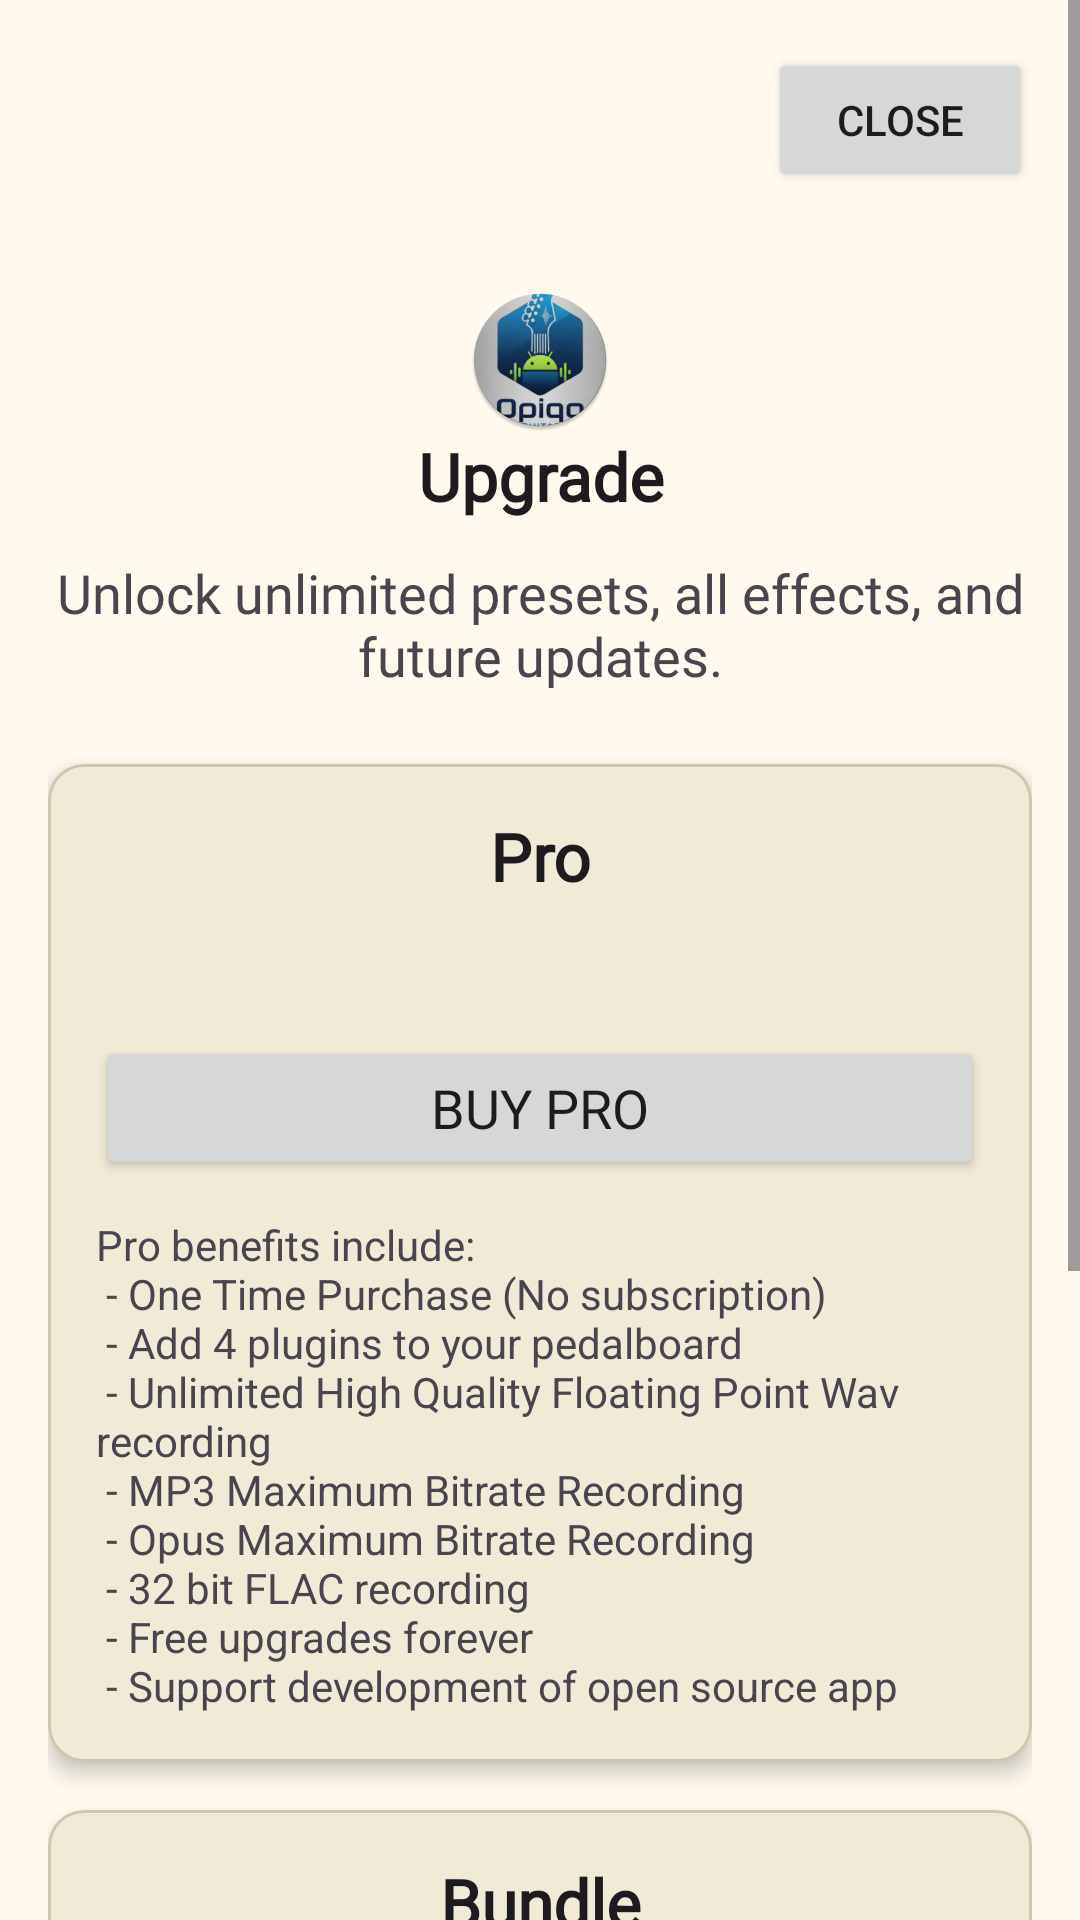

Reconstruct the res/layout file that produces this screen, plus the resources it refers to.
<!-- AndroidManifest.xml: application theme Theme.OpiqoGuitarMultiEffectsProcessor -->
<!-- res/layout/activity_purchase.xml -->
<?xml version="1.0" encoding="utf-8"?>
<ScrollView xmlns:android="http://schemas.android.com/apk/res/android"
    xmlns:app="http://schemas.android.com/apk/res-auto"
    xmlns:tools="http://schemas.android.com/tools"
    android:id="@+id/main"
    android:layout_width="match_parent"
    android:layout_height="match_parent"
    tools:context=".Purchase">

    <LinearLayout
        android:layout_width="match_parent"
        android:layout_height="wrap_content"
        android:orientation="vertical"
        android:padding="16dp">
        <Button
            android:layout_width="wrap_content"
            android:layout_height="wrap_content"
            android:text="Close"
            android:drawableRight="@drawable/baseline_close_24"
            android:layout_gravity="end"
            android:id="@+id/close_purchase"/>
        
        <TextView
            android:id="@+id/tv_title"
            android:layout_width="match_parent"
            android:layout_height="wrap_content"
            android:layout_marginTop="32dp"
            app:drawableTopCompat="@mipmap/ic_launcher_round"
            android:fontFamily="@font/anta"
            android:gravity="center"
            android:text="@string/purchase_title"
            android:textAppearance="@style/TextAppearance.AppCompat.Large"
            android:textStyle="bold" />

        <TextView
            android:id="@+id/tv_description"
            android:layout_width="match_parent"
            android:layout_height="wrap_content"
            android:layout_marginTop="12dp"
            android:fontFamily="@font/anta"
            android:gravity="center"
            android:text="@string/purchase_description"
            android:textAppearance="@style/TextAppearance.AppCompat.Medium" />

        
        <com.google.android.material.card.MaterialCardView
            android:layout_width="match_parent"
            android:layout_height="wrap_content"
            android:layout_marginTop="24dp"
            app:cardCornerRadius="12dp"
            app:cardElevation="4dp">

            <LinearLayout
                android:layout_width="match_parent"
                android:layout_height="wrap_content"
                android:orientation="vertical"
                android:padding="16dp">

                <TextView
                    android:layout_width="match_parent"
                    android:layout_height="wrap_content"
                    android:fontFamily="@font/anta"
                    android:gravity="center"
                    android:text="@string/pro_title"
                    android:textAppearance="@style/TextAppearance.AppCompat.Large"
                    android:textStyle="bold" />

                <TextView
                    android:id="@+id/tv_price"
                    android:layout_width="match_parent"
                    android:layout_height="wrap_content"
                    android:layout_marginTop="4dp"
                    android:fontFamily="@font/anta"
                    android:gravity="center"
                    android:textAppearance="@style/TextAppearance.AppCompat.Large"
                    android:textStyle="bold"
                    tools:text="$4.99" />

                <Button
                    android:id="@+id/btn_purchase"
                    android:layout_width="match_parent"
                    android:layout_height="wrap_content"
                    android:layout_marginTop="12dp"
                    android:fontFamily="@font/anta"
                    android:text="@string/buy_pro"
                    android:textSize="18sp" />

                <TextView
                    android:id="@+id/benefits"
                    android:layout_width="match_parent"
                    android:layout_height="wrap_content"
                    android:layout_marginTop="12dp"
                    android:text="@string/pro_benefits"
                    android:textSize="14sp" />

            </LinearLayout>
        </com.google.android.material.card.MaterialCardView>

        
        <com.google.android.material.card.MaterialCardView
            android:layout_width="match_parent"
            android:layout_height="wrap_content"
            android:layout_marginTop="16dp"
            app:cardCornerRadius="12dp"
            app:cardElevation="4dp">

            <LinearLayout
                android:layout_width="match_parent"
                android:layout_height="wrap_content"
                android:orientation="vertical"
                android:padding="16dp">

                <TextView
                    android:layout_width="match_parent"
                    android:layout_height="wrap_content"
                    android:fontFamily="@font/anta"
                    android:gravity="center"
                    android:text="@string/bundle_title"
                    android:textAppearance="@style/TextAppearance.AppCompat.Large"
                    android:textStyle="bold" />

                <TextView
                    android:id="@+id/tv_price_bundle"
                    android:layout_width="match_parent"
                    android:layout_height="wrap_content"
                    android:layout_marginTop="4dp"
                    android:fontFamily="@font/anta"
                    android:gravity="center"
                    android:textAppearance="@style/TextAppearance.AppCompat.Large"
                    android:textStyle="bold"
                    tools:text="$9.99" />

                <Button
                    android:id="@+id/btn_purchase_bundle"
                    android:layout_width="match_parent"
                    android:layout_height="wrap_content"
                    android:layout_marginTop="12dp"
                    android:fontFamily="@font/anta"
                    android:text="@string/buy_bundle"
                    android:textSize="18sp" />

                <TextView
                    android:id="@+id/benefits_bundle"
                    android:layout_width="match_parent"
                    android:layout_height="wrap_content"
                    android:layout_marginTop="12dp"
                    android:text="@string/bundle_benefits"
                    android:textSize="14sp" />

            </LinearLayout>
        </com.google.android.material.card.MaterialCardView>

        
        <Button
            android:id="@+id/btn_restore"
            style="@style/Widget.AppCompat.Button.Borderless"
            android:layout_width="wrap_content"
            android:layout_height="wrap_content"
            android:layout_gravity="center"
            android:layout_marginTop="16dp"
            android:layout_marginBottom="16dp"
            android:fontFamily="@font/anta"
            android:text="@string/restore_purchase"
            android:textColor="@color/md_theme_onSurface" />

    </LinearLayout>
</ScrollView>
<!-- resources referenced by this layout -->
<resources>
  <color name="md_theme_onSurface">#1E1B11</color>
  <string name="bundle_benefits">
      Bundle benefits include:\n
      - Pro Version of Opiqo (All the Pro benefits)\n
      - PC Version of Opiqo (Windows, Linux)\n
      - One Time Purchase (No subscription)\n
      - Free upgrades forever\n
      - Support development of open source app
      </string>
  <string name="bundle_title">Bundle</string>
  <string name="buy_bundle">Buy Bundle</string>
  <string name="buy_pro">Buy Pro</string>
  <string name="pro_title">Pro</string>
  <string name="purchase_description">Unlock unlimited presets, all effects, and future updates.</string>
  <string name="purchase_title">Upgrade</string>
  <string name="restore_purchase">Restore Purchase</string>
  <color name="md_theme_primary">#6E5D00</color>
  <color name="md_theme_onPrimary">#FFFFFF</color>
  <color name="md_theme_primaryContainer">#FFDE3F</color>
  <color name="md_theme_onPrimaryContainer">#736100</color>
  <color name="md_theme_secondary">#6B5E24</color>
  <color name="md_theme_onSecondary">#FFFFFF</color>
  <color name="md_theme_secondaryContainer">@color/material_dynamic_tertiary90</color>
  <color name="md_theme_onSecondaryContainer">#6F6228</color>
  <color name="md_theme_tertiary">#4D6700</color>
  <color name="md_theme_onTertiary">#FFFFFF</color>
  <color name="md_theme_tertiaryContainer">@color/material_dynamic_primary90</color>
  <color name="md_theme_onTertiaryContainer">#506B00</color>
  <color name="md_theme_error">#BA1A1A</color>
  <color name="md_theme_onError">#FFFFFF</color>
  <color name="md_theme_errorContainer">#FFDAD6</color>
  <color name="md_theme_onErrorContainer">#93000A</color>
  <color name="md_theme_background">#FFF9EE</color>
  <color name="md_theme_onBackground">#1E1B11</color>
  <color name="md_theme_surface">#FFF9EE</color>
  <color name="md_theme_surfaceVariant">#EBE2C8</color>
  <color name="md_theme_onSurfaceVariant">#4C4733</color>
  <color name="md_theme_outline">#7D7761</color>
  <color name="md_theme_outlineVariant">#CFC6AD</color>
  <color name="md_theme_inverseSurface">#343025</color>
  <color name="md_theme_inverseOnSurface">#F8F0DF</color>
  <color name="md_theme_inversePrimary">#E5C524</color>
  <color name="md_theme_primaryFixed">#FFE25E</color>
  <color name="md_theme_onPrimaryFixed">#221B00</color>
  <color name="md_theme_primaryFixedDim">#E5C524</color>
  <color name="md_theme_onPrimaryFixedVariant">#534600</color>
  <color name="md_theme_secondaryFixed">#F5E29B</color>
  <color name="md_theme_onSecondaryFixed">#221B00</color>
  <color name="md_theme_secondaryFixedDim">#D8C682</color>
  <color name="md_theme_onSecondaryFixedVariant">#52460E</color>
  <color name="md_theme_tertiaryFixed">#C9F16E</color>
  <color name="md_theme_onTertiaryFixed">#151F00</color>
  <color name="md_theme_tertiaryFixedDim">#AED455</color>
  <color name="md_theme_onTertiaryFixedVariant">#394D00</color>
  <color name="md_theme_surfaceDim">#E0D9C9</color>
  <color name="md_theme_surfaceBright">#FFF9EE</color>
  <color name="md_theme_surfaceContainerLowest">#FFFFFF</color>
  <color name="md_theme_surfaceContainerLow">#FBF3E2</color>
  <color name="md_theme_surfaceContainer">#F5EDDD</color>
  <color name="md_theme_surfaceContainerHigh">#EFE8D7</color>
  <color name="md_theme_surfaceContainerHighest">#E9E2D1</color>
  <color name="colorCustomColor1">#9A0700</color>
  <color name="colorOnCustomColor1">#FFFFFF</color>
  <color name="colorCustomColor1Container">#C21E0E</color>
  <color name="colorOnCustomColor1Container">#FFD7D0</color>
  <color name="colorCustomColor2">#0048C8</color>
  <color name="colorOnCustomColor2">#FFFFFF</color>
  <color name="colorCustomColor2Container">#005DFD</color>
  <color name="colorOnCustomColor2Container">#EBEDFF</color>
</resources>
